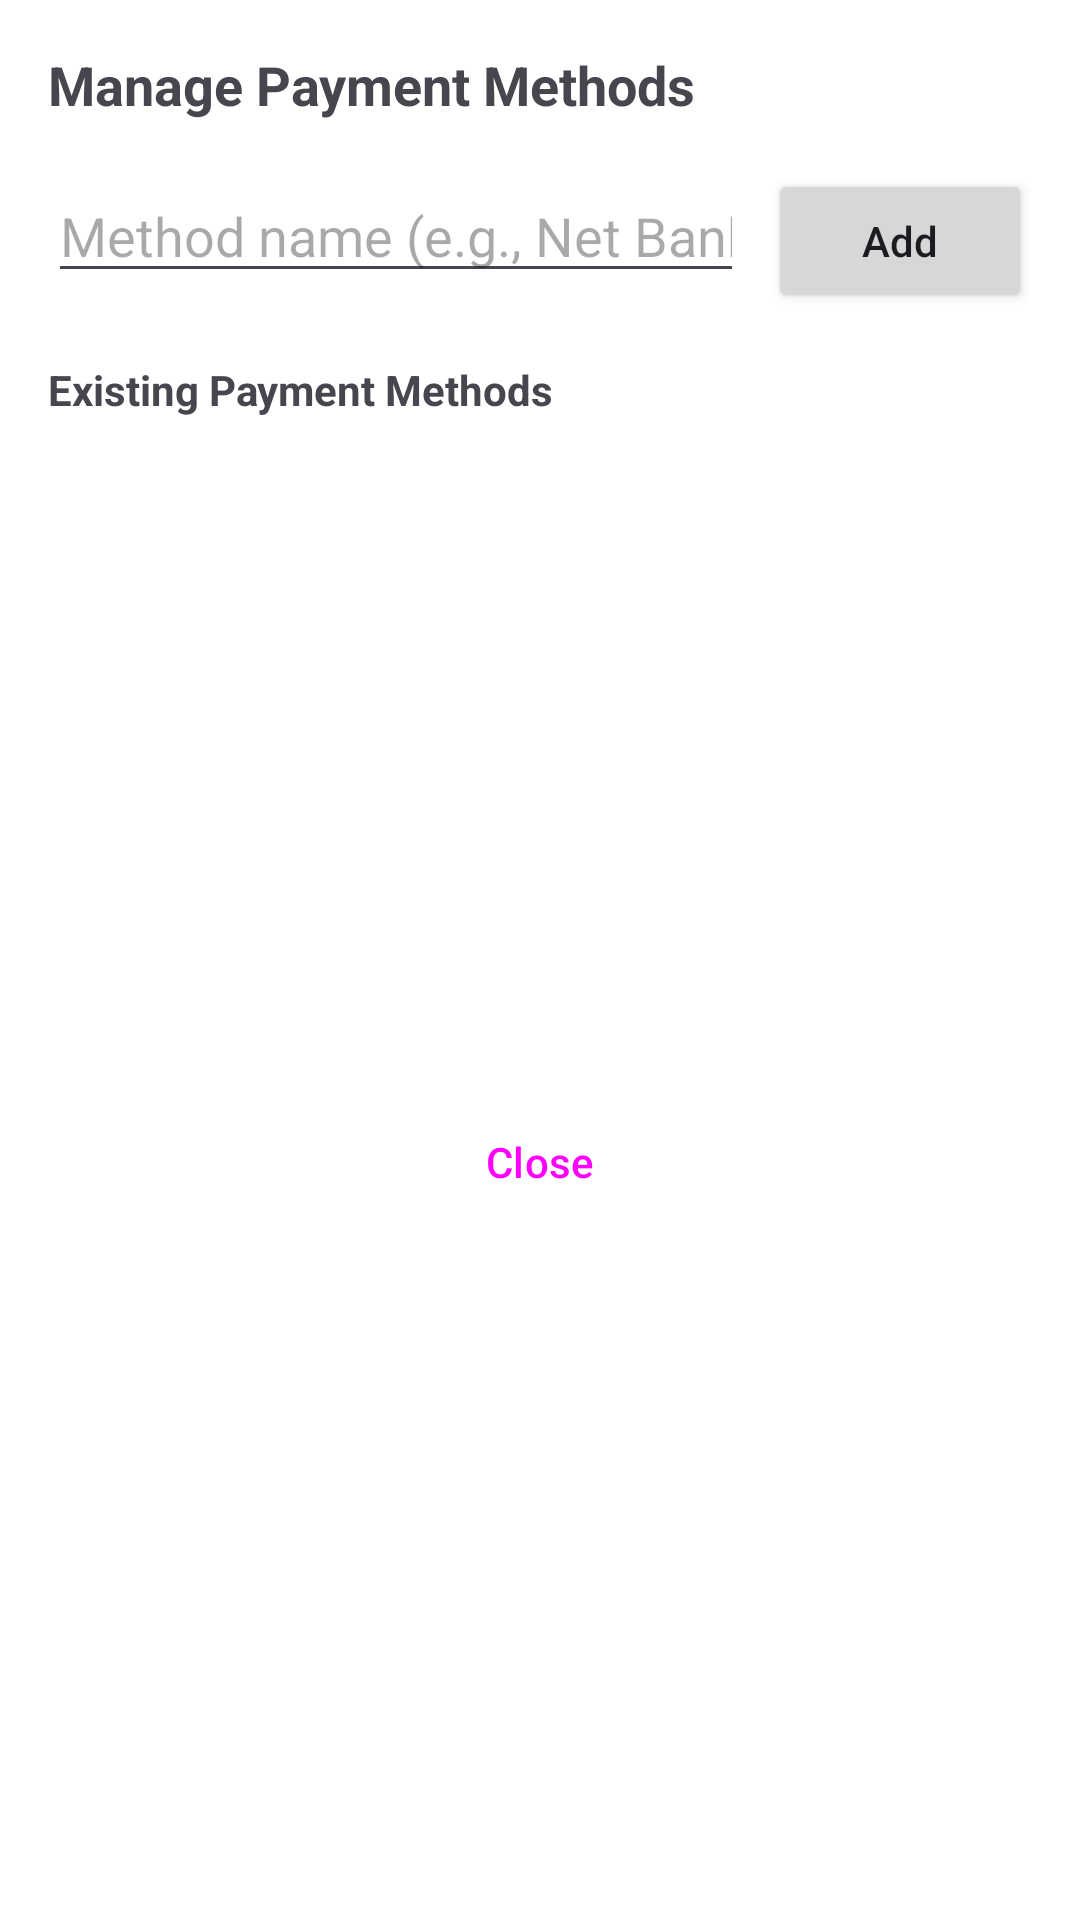

Produce the Android XML layout that renders to this screen, including the resource entries it uses.
<!-- AndroidManifest.xml: application theme Theme.ExpenseTracker.Timeless -->
<!-- res/layout/dialog_manage_payment_methods.xml -->
<?xml version="1.0" encoding="utf-8"?>
<LinearLayout 
    xmlns:android="http://schemas.android.com/apk/res/android"
    android:layout_width="match_parent"
    android:layout_height="wrap_content"
    android:orientation="vertical"
    android:padding="16dp">

    <TextView
        android:layout_width="wrap_content"
        android:layout_height="wrap_content"
        android:text="Manage Payment Methods"
        android:textSize="18sp"
        android:textStyle="bold"
        android:layout_marginBottom="16dp" />

    <LinearLayout
        android:layout_width="match_parent"
        android:layout_height="wrap_content"
        android:orientation="horizontal"
        android:layout_marginBottom="16dp">

        <EditText
            android:id="@+id/etPaymentMethodName"
            android:layout_width="0dp"
            android:layout_height="wrap_content"
            android:layout_weight="1"
            android:hint="Method name (e.g., Net Banking, PayPal)"
            android:inputType="text" />

        <Button
            android:id="@+id/btnAddPaymentMethod"
            android:layout_width="wrap_content"
            android:layout_height="wrap_content"
            android:text="Add"
            android:textAllCaps="false"
            android:layout_marginStart="8dp" />

    </LinearLayout>

    <TextView
        android:layout_width="wrap_content"
        android:layout_height="wrap_content"
        android:text="Existing Payment Methods"
        android:textStyle="bold"
        android:textSize="14sp"
        android:layout_marginBottom="8dp" />

    <androidx.recyclerview.widget.RecyclerView
        android:id="@+id/rvPaymentMethods"
        android:layout_width="match_parent"
        android:layout_height="200dp"
        android:layout_marginBottom="16dp" />

    <Button
        android:id="@+id/btnClosePaymentMethod"
        android:layout_width="match_parent"
        android:layout_height="wrap_content"
        android:text="Close"
        android:textAllCaps="false"
        style="?attr/materialButtonOutlinedStyle" />

</LinearLayout>
<!-- resources referenced by this layout -->
<resources>
  <style name="Theme.ExpenseTracker.Timeless" parent="Theme.Material3.Light.NoActionBar">
          <item name="colorPrimary">@color/timeless_charcoal</item>
          <item name="colorOnPrimary">@color/timeless_white</item>
          <item name="colorSecondary">@color/timeless_gold</item>
          <item name="colorOnSecondary">@color/timeless_white</item>
          <item name="android:colorBackground">@color/timeless_white</item>
          <item name="colorSurface">@color/timeless_white</item>
          <item name="colorOnSurface">@color/timeless_text_primary</item>
          
          
          <item name="android:statusBarColor">@color/timeless_white</item>
          <item name="android:windowLightStatusBar">true</item>
          
          
          <item name="android:navigationBarColor">@color/timeless_white</item>
          <item name="android:windowLightNavigationBar">true</item>
      </style>
  <color name="timeless_charcoal">#111827</color>
  <color name="timeless_white">#FFFFFF</color>
  <color name="timeless_gold">#14B8A6</color>
  <color name="timeless_text_primary">#111827</color>
</resources>
